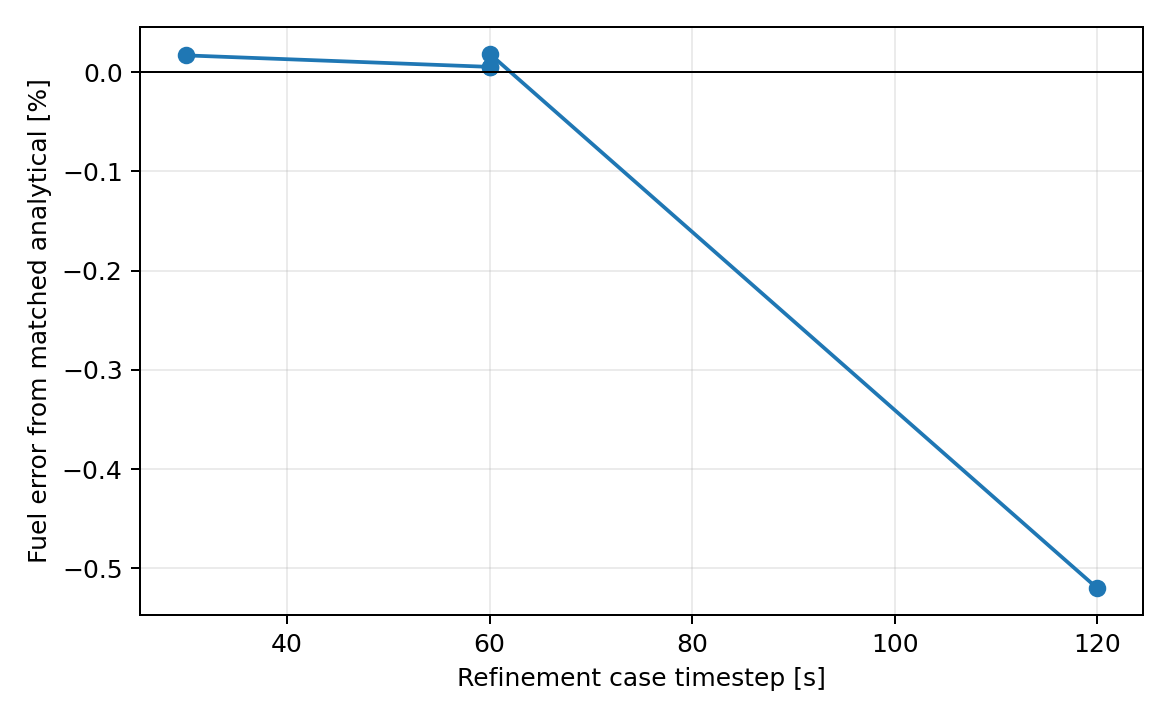

Source data for this figure (header and first rows):
scenario, timestep_s, horizon_s, energy_grid_points, action_grid_points, dp_average_fuel_kg_h, analytical_average_fuel_kg_h, fuel_error_fraction, dp_mean_engine_power_kw, analytical_mean_engine_power_kw, dp_engine_off_fraction, analytical_engine_off_fraction, duty_error, terminal_energy_error_kwh, terminal_energy_tolerance_kwh, restart_count, runtime_s, policy_memory_bytes
coarse, 120, 14400, 201, 9, 15.6, 15.68, -0.005202, 27.79, 27.94, 0.2833, 0.2796, -0.003748, -0.5281, 0.05, undefined, 0.01539, 48240
dt_60, 60, 14400, 201, 9, 15.69, 15.68, 0.0001842, 27.94, 27.94, 0.2792, 0.2796, 0.000419, -0.002523, 0.05, undefined, 0.02974, 96480
energy_401, 60, 14400, 401, 9, 15.69, 15.68, 5.1696551064514605e-05, 27.93, 27.94, 0.2792, 0.2796, 0.000419, -0.02304, 0.025, undefined, 0.03538, 192480
action_17, 60, 14400, 401, 17, 15.69, 15.68, 5.1696551064514605e-05, 27.93, 27.94, 0.2792, 0.2796, 0.000419, -0.02304, 0.025, undefined, 0.05999, 192480
fine, 30, 14400, 801, 33, 15.69, 15.68, 0.0001676, 27.94, 27.94, 0.2792, 0.2796, 0.000419, -0.005088, 0.0125, undefined, 0.3057, 768960
